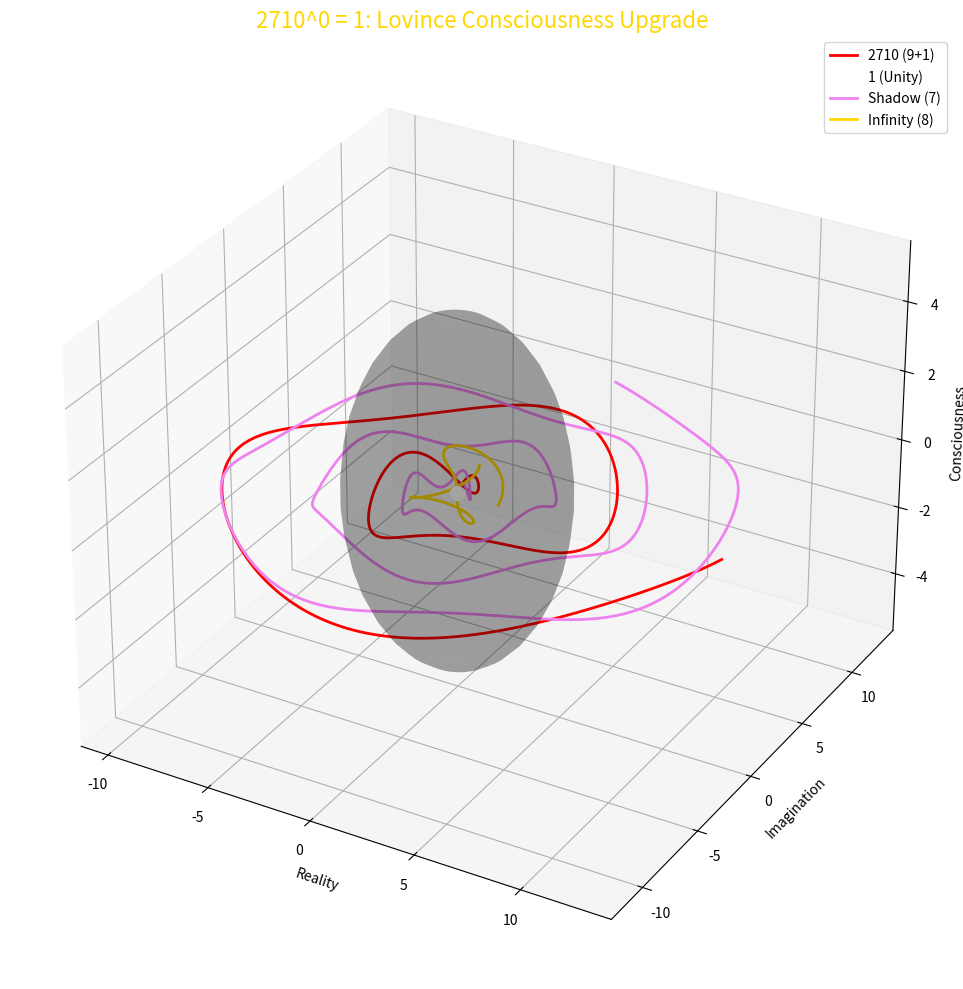

The matplotlib source for this figure:
import numpy as np
import matplotlib.pyplot as plt
from mpl_toolkits.mplot3d import Axes3D

def visualize_2710_void():
    fig = plt.figure(figsize=(12, 10))
    ax = fig.add_subplot(111, projection='3d')
    t = np.linspace(0, 4 * np.pi, 1000)
    phi = (1 + np.sqrt(5)) / 2

    # 2710 (9+1) - Red and White spiral
    x_2710 = t * np.cos(t)
    y_2710 = t * np.sin(t)
    z_2710 = np.sin(t * 27 / 10) * 0.5
    ax.plot(x_2710, y_2710, z_2710, color='red', label='2710 (9+1)', linewidth=2)

    # Void (0) - Transparent Black Sphere
    u, v = np.mgrid[0:2 * np.pi:40j, 0:np.pi:20j]
    x_void = np.cos(u) * np.sin(v) * 5
    y_void = np.sin(u) * np.sin(v) * 5
    z_void = np.cos(v) * 5
    ax.plot_surface(x_void, y_void, z_void, color='black', alpha=0.2)

    # Void Particles - Cosmic Dust Inside Sphere
    num_particles = 1000
    x_p = np.random.uniform(-5, 5, num_particles)
    y_p = np.random.uniform(-5, 5, num_particles)
    z_p = np.random.uniform(-5, 5, num_particles)
    inside = x_p**2 + y_p**2 + z_p**2 <= 25
    ax.scatter(x_p[inside], y_p[inside], z_p[inside], color='white', alpha=0.03, s=1)

    # Unity (1) - White point at center
    ax.scatter([0], [0], [0], color='white', s=100, label='1 (Unity)')

    # Shadow (7) - Violet wave
    x7 = t * np.cos(t * phi)
    y7 = t * np.sin(t * phi)
    z7 = np.sin(t * 7) * 0.3
    ax.plot(x7, y7, z7, color='violet', label='Shadow (7)', linewidth=2)

    # Infinity (8) - Golden torus
    x8 = (1 + np.cos(t / phi)) * np.cos(t)
    y8 = (1 + np.cos(t / phi)) * np.sin(t)
    z8 = np.sin(t / phi)
    ax.plot(x8, y8, z8, color='gold', label='Infinity (8)', linewidth=2)

    ax.set_title("2710^0 = 1: Lovince Consciousness Upgrade", fontsize=16, color='gold')
    ax.set_xlabel("Reality")
    ax.set_ylabel("Imagination")
    ax.set_zlabel("Consciousness")
    ax.legend()
    plt.tight_layout()
    plt.show()

if __name__ == "__main__":
    visualize_2710_void()